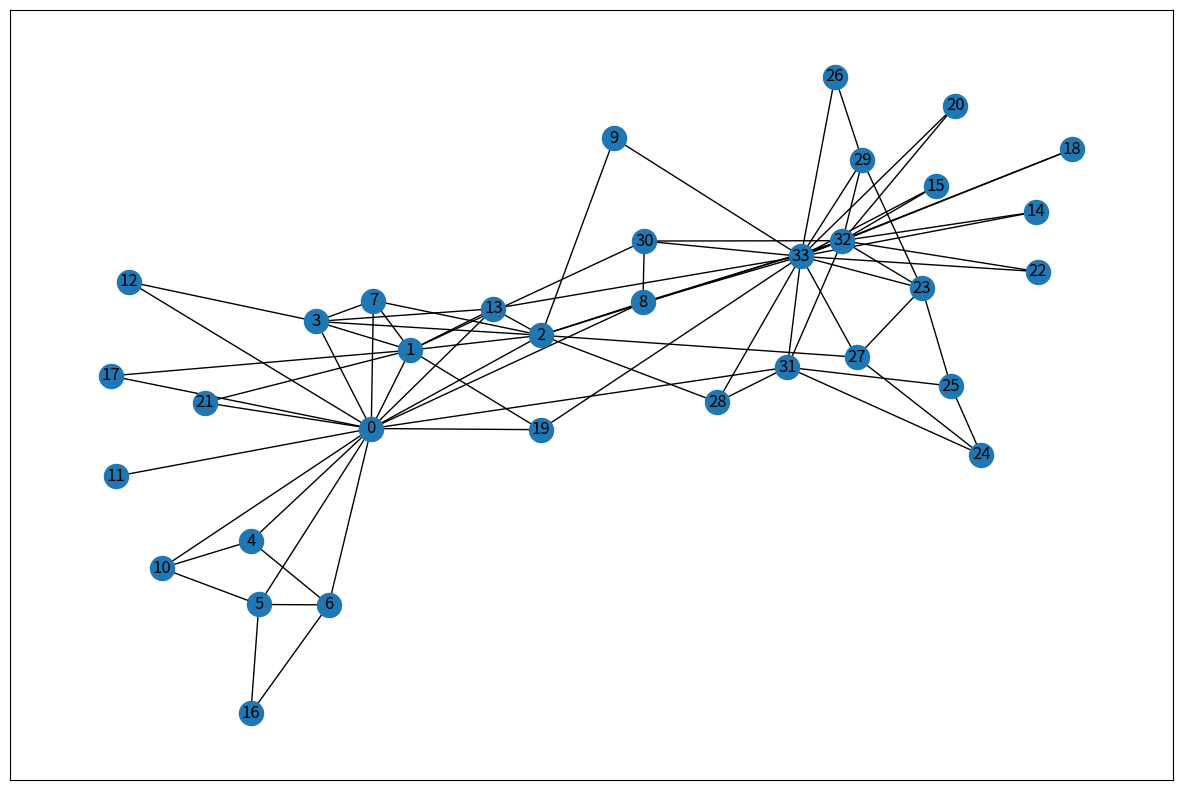
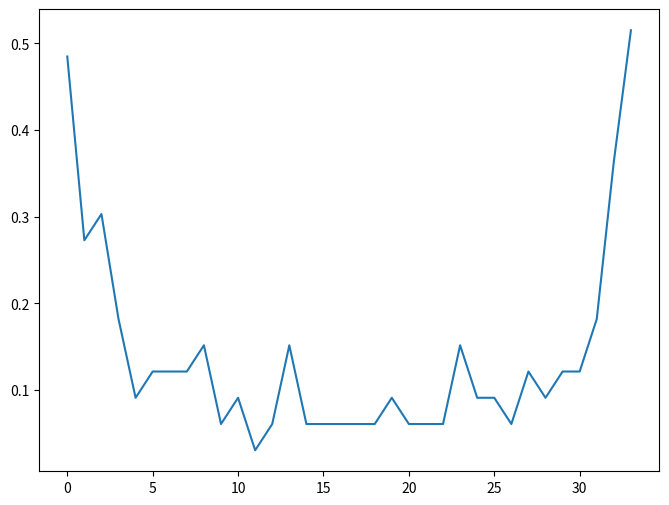
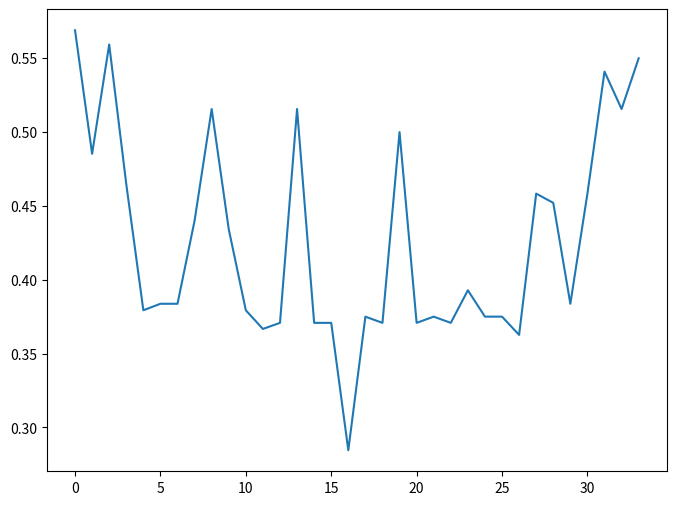
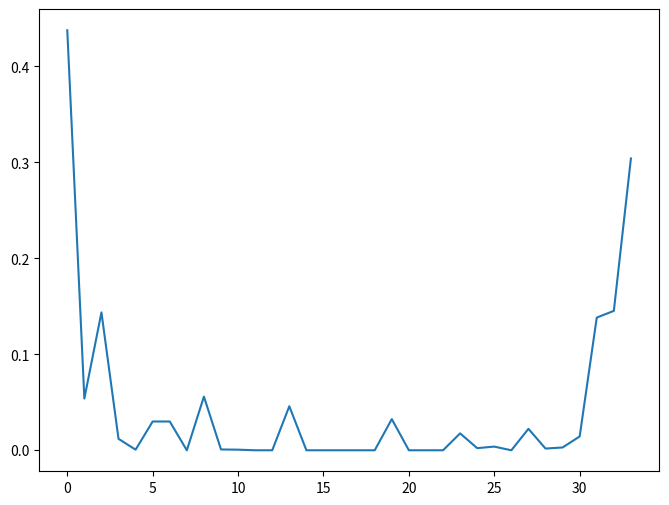
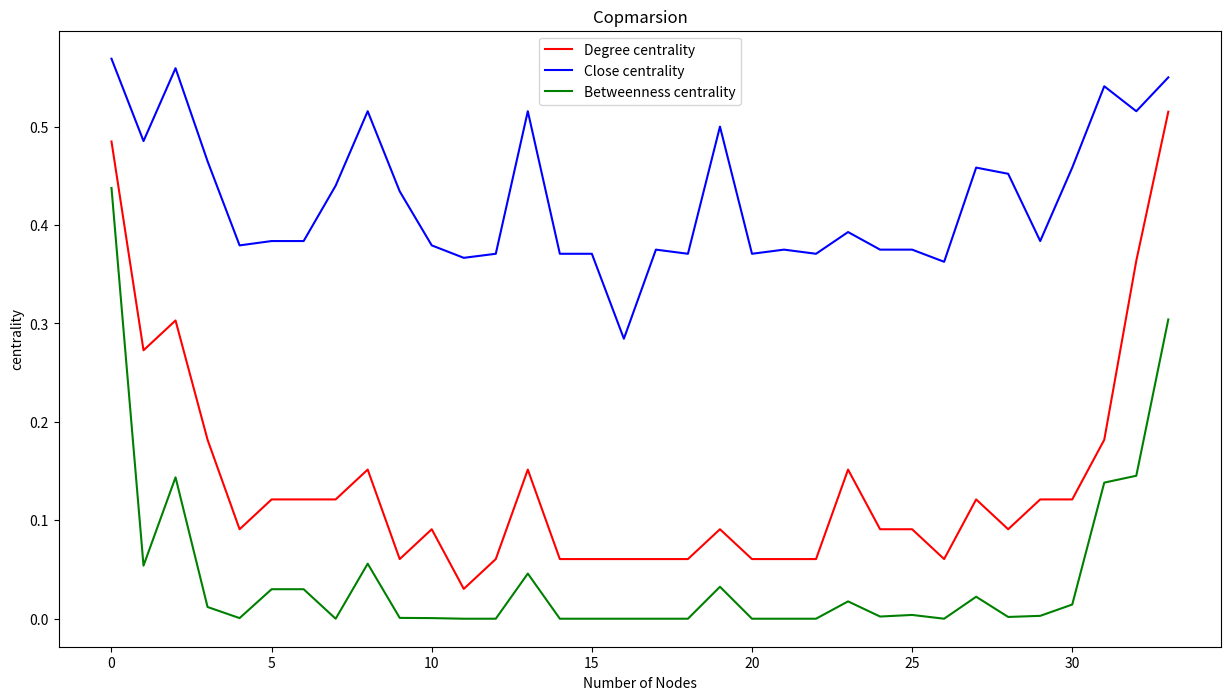
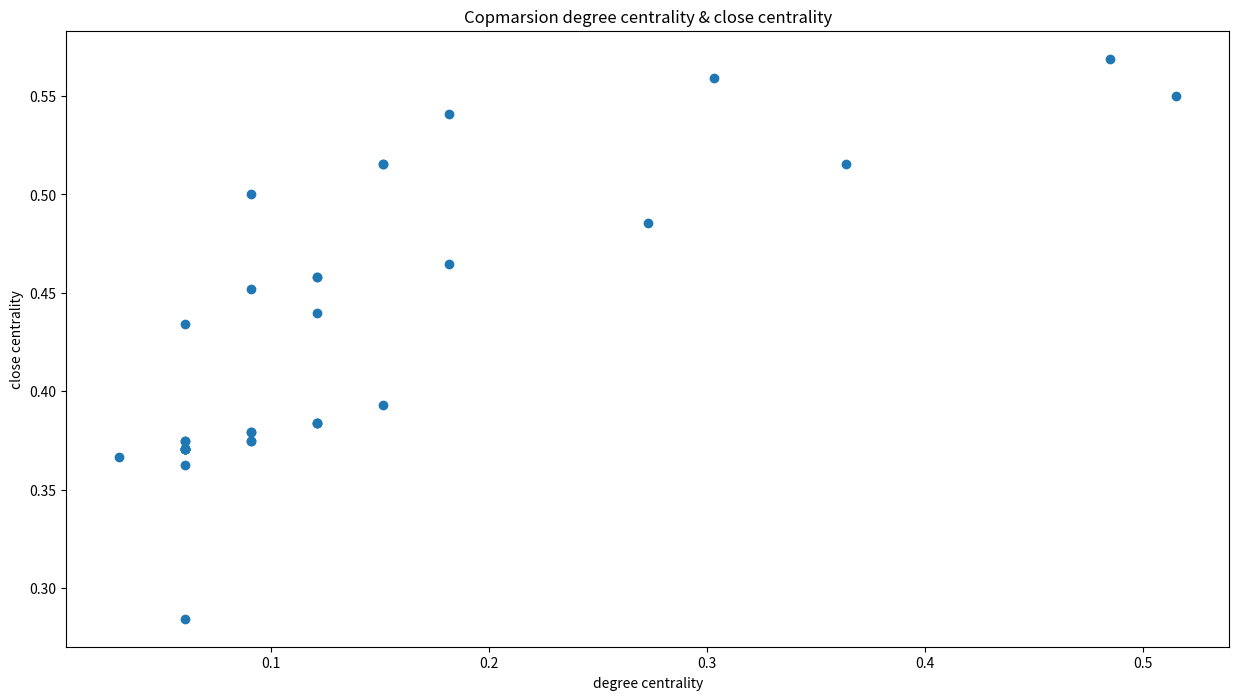
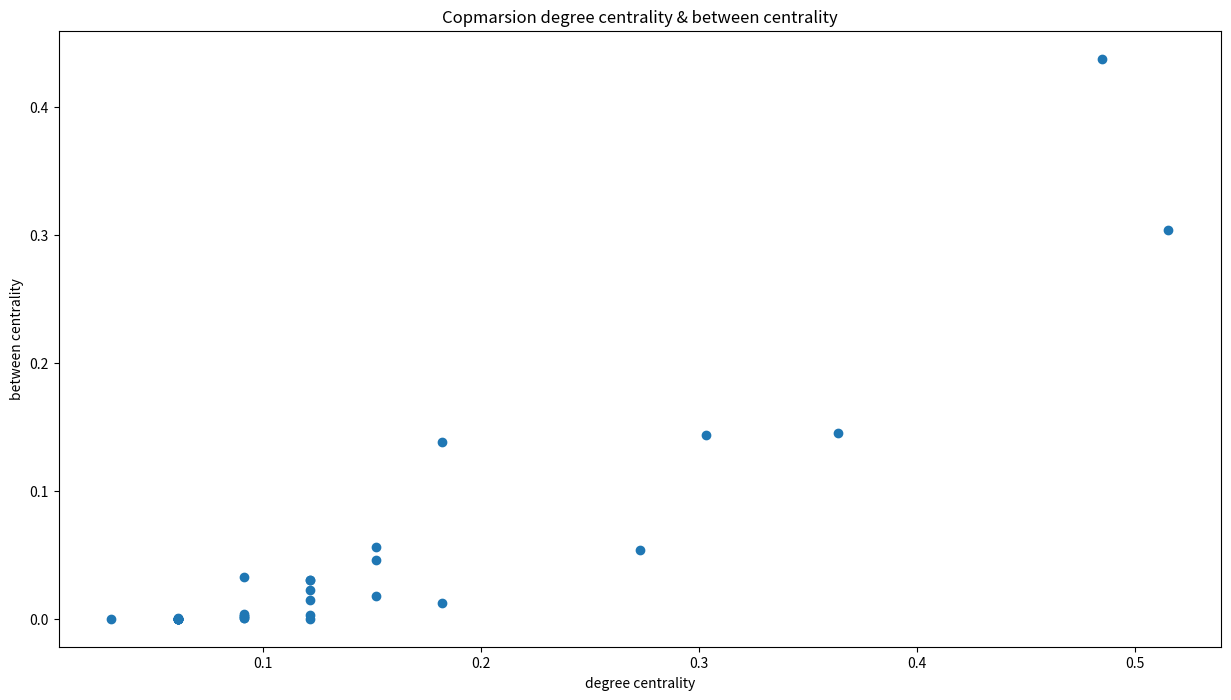
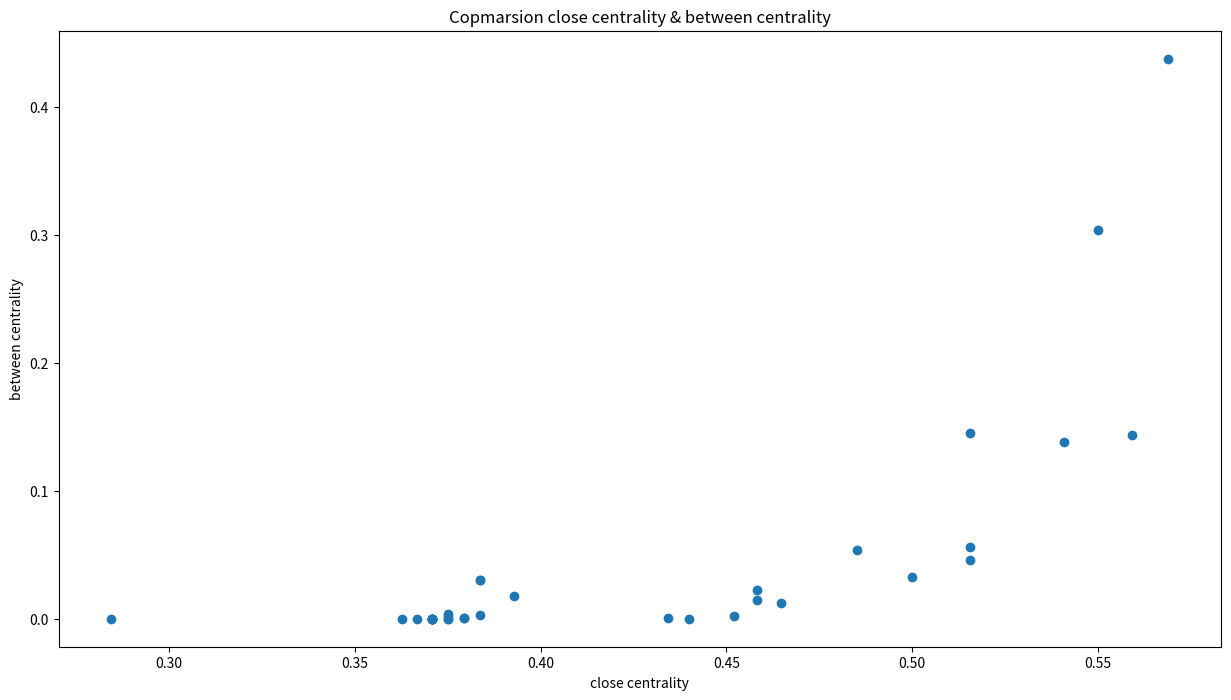

These figures' Python source, in order:
#!/usr/bin/env python
# coding: utf-8

# In[20]:


import matplotlib.pyplot as plt 
import networkx as nx 
import numpy as np
import scipy.stats

G = nx.karate_club_graph()
plt.figure(figsize =(15, 10)) 
nx.draw_networkx(G, with_labels = True) 


# In[21]:


deg_centrality = nx.degree_centrality(G) 
  
# G is the Karate Club Graph 
print(deg_centrality) 
de_centrality = list(deg_centrality.values())

plt.figure(figsize =(8, 6)) 
plt.plot(de_centrality)
plt.show()


# In[22]:


close_centrality = nx.closeness_centrality(G) 

# G is the Karate Social Graph 
print(close_centrality) 
cl_centrality = list(close_centrality.values())

plt.figure(figsize =(8, 6)) 
plt.plot(cl_centrality)
plt.show()


# In[13]:


bet_centrality = nx.betweenness_centrality(G, normalized = True, endpoints = False) 

# G is the Karate Social Graph, parameters normalized 
# and endpoints ensure whether we normalize the value 
# and consider the endpoints respectively. 
print(bet_centrality) 
bt_centrality = list(bet_centrality.values())

plt.figure(figsize =(8, 6)) 
plt.plot(bt_centrality)
plt.show()


# In[23]:


plt.figure(figsize =(15, 8)) 
plt.plot(de_centrality, 'r', label = 'Degree centrality')
plt.plot(cl_centrality, 'b' , label = 'Close centrality')
plt.plot(bt_centrality, 'g' , label = 'Betweenness centrality')
plt.title('Copmarsion')
plt.xlabel('Number of Nodes')  
plt.ylabel('centrality')
plt.legend(loc='upper center')
plt.show()


# In[15]:


r_cl,bt = np.corrcoef(cl_centrality, bt_centrality)
print(r_cl,bt)

r_cl,de = np.corrcoef(cl_centrality, de_centrality)
print(r_cl,de)

r_bt,de = np.corrcoef(bt_centrality, de_centrality)
print(r_bt,de)
scipy.stats.pearsonr(bt_centrality, cl_centrality)[0]    # Pearson's r


# In[24]:


plt.figure(figsize =(15, 8)) 
plt.plot(de_centrality,cl_centrality, 'o')
plt.title('Copmarsion degree centrality & close centrality')
plt.xlabel('degree centrality')  
plt.ylabel('close centrality')
plt.show()


# In[25]:


plt.figure(figsize =(15, 8)) 
plt.plot(de_centrality,bt_centrality, 'o')
plt.title('Copmarsion degree centrality & between centrality')
plt.xlabel('degree centrality')  
plt.ylabel('between centrality')
plt.show()


# In[26]:


plt.figure(figsize =(15, 8)) 
plt.plot(cl_centrality,bt_centrality, 'o')
plt.title('Copmarsion close centrality & between centrality')  
plt.xlabel('close centrality')
plt.ylabel('between centrality')
plt.show()
